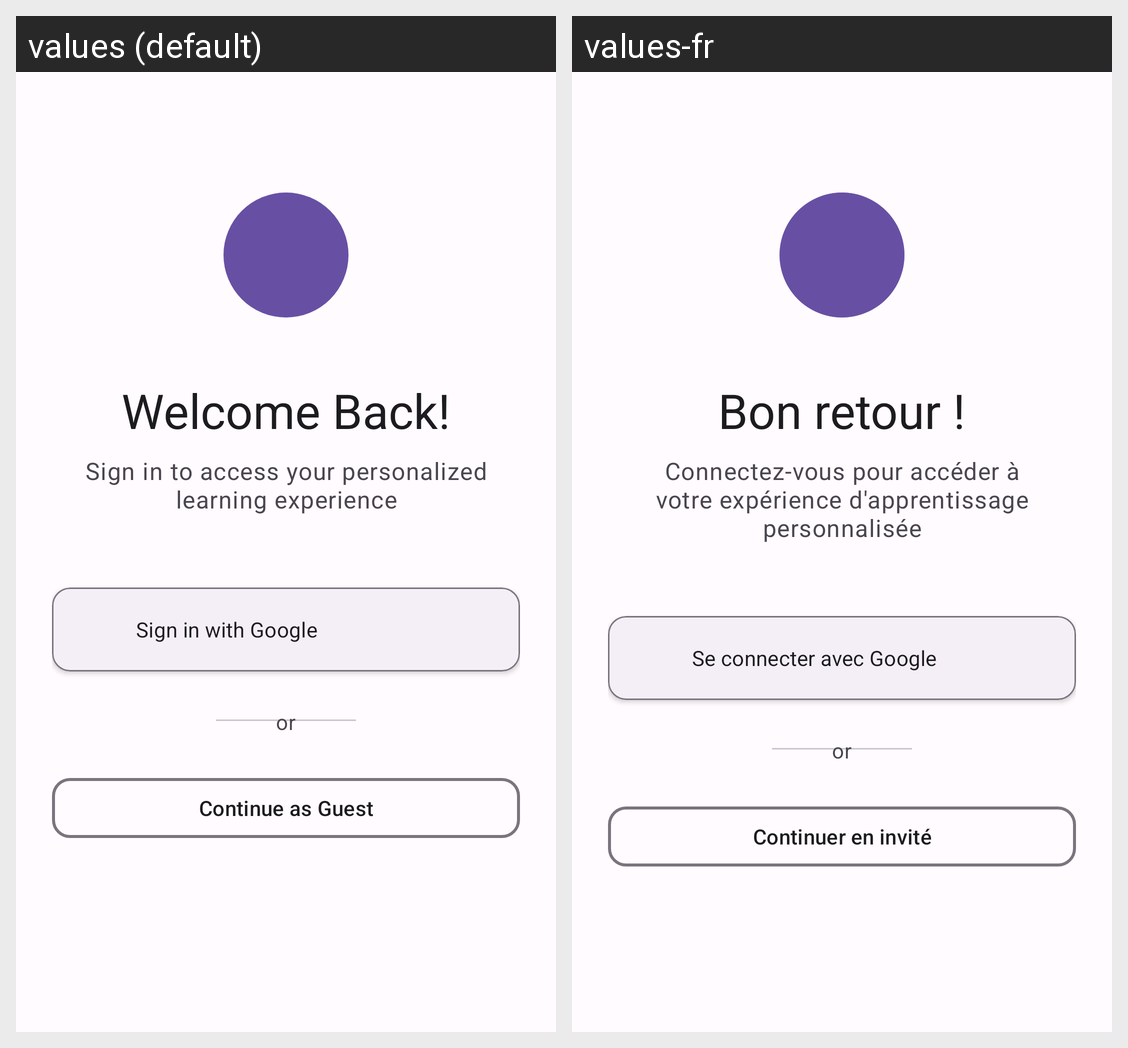

The Android screen above is rendered under two locales of the same app. Produce the string resources it draws, with the default and per-locale values.
Android screen res/layout/activity_auth.xml rendered under 2 locales, left to right: values (default), values-fr. Device: Nexus 5 (rendered at 1080×1920; each locale shown at half size, 540×960, under a caption strip naming it); theme Theme.SolVeltLogic.
Strings drawn on this screen, with the default value and each locale's value (text and hints the layout hard-codes, and strings that could not be matched under every locale, appear in the picture but are not listed):

welcome_back
  values: Welcome Back!
  values-fr: Bon retour !

auth_subtitle
  values: Sign in to access your personalized learning experience
  values-fr: Connectez-vous pour accéder à votre expérience d'apprentissage personnalisée

sign_in_with_google
  values: Sign in with Google
  values-fr: Se connecter avec Google

continue_as_guest
  values: Continue as Guest
  values-fr: Continuer en invité
